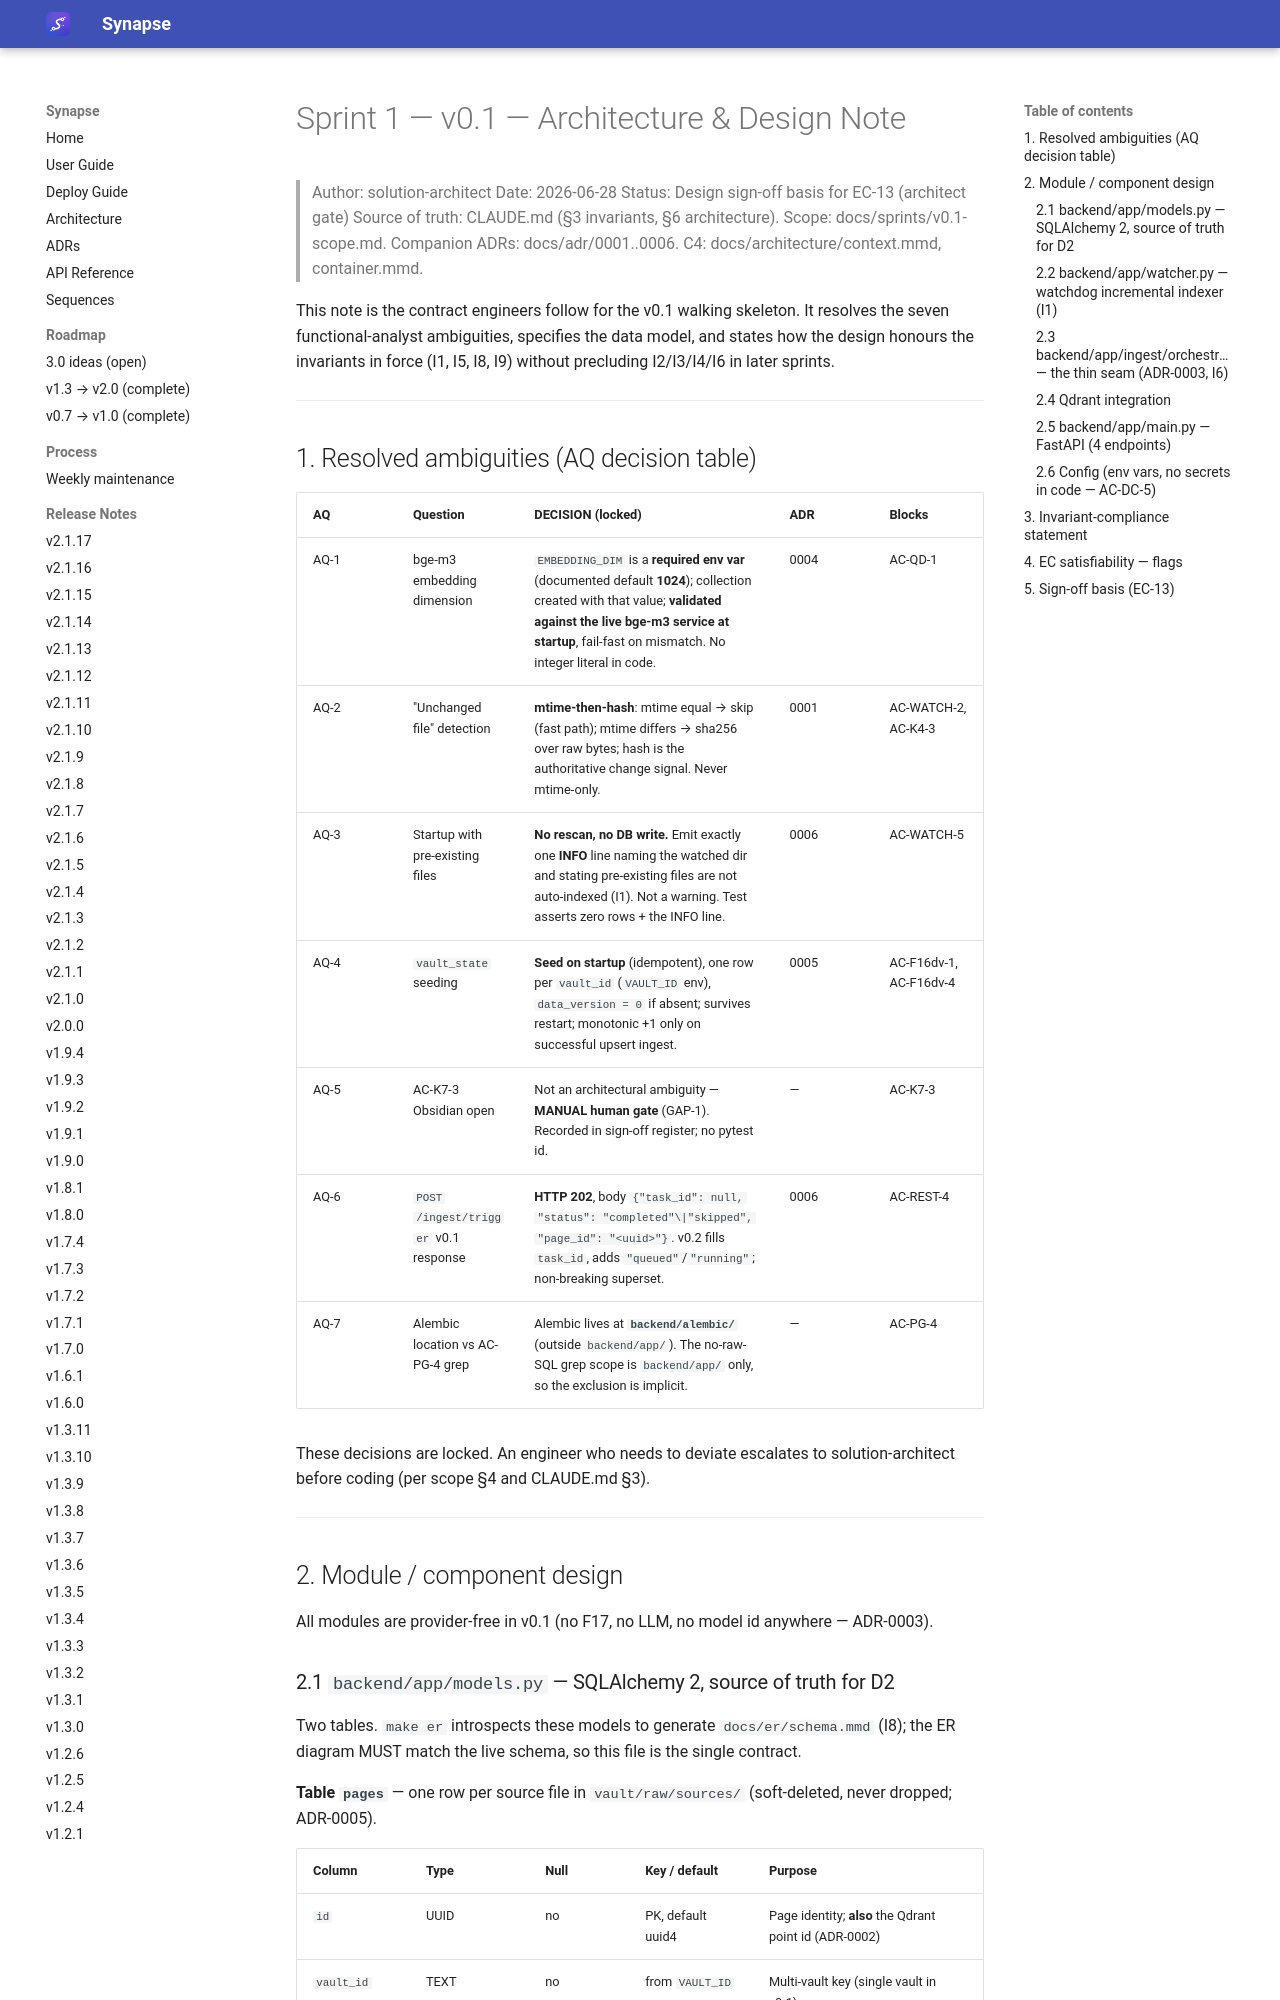

repository: Emanuele-Chiummo/llm-wiki-synapse · page: sprints/v0.1-architecture/index.html · generator: mkdocs

# Sprint 1 — v0.1 — Architecture & Design Note

> Author: solution-architect
> Date: 2026-06-28
> Status: Design sign-off basis for EC-13 (architect gate)
> Source of truth: CLAUDE.md (§3 invariants, §6 architecture). Scope: docs/sprints/v0.1-scope.md.
> Companion ADRs: docs/adr/0001..0006. C4: docs/architecture/context.mmd, container.mmd.

This note is the contract engineers follow for the v0.1 walking skeleton. It resolves the
seven functional-analyst ambiguities, specifies the data model, and states how the design
honours the invariants in force (I1, I5, I8, I9) without precluding I2/I3/I4/I6 in later
sprints.

---

## 1. Resolved ambiguities (AQ decision table)

| AQ | Question | DECISION (locked) | ADR | Blocks |
|----|----------|-------------------|-----|--------|
| AQ-1 | bge-m3 embedding dimension | `EMBEDDING_DIM` is a **required env var** (documented default **1024**); collection created with that value; **validated against the live bge-m3 service at startup**, fail-fast on mismatch. No integer literal in code. | 0004 | AC-QD-1 |
| AQ-2 | "Unchanged file" detection | **mtime-then-hash**: mtime equal → skip (fast path); mtime differs → sha256 over raw bytes; hash is the authoritative change signal. Never mtime-only. | 0001 | AC-WATCH-2, AC-K4-3 |
| AQ-3 | Startup with pre-existing files | **No rescan, no DB write.** Emit exactly one **INFO** line naming the watched dir and stating pre-existing files are not auto-indexed (I1). Not a warning. Test asserts zero rows + the INFO line. | 0006 | AC-WATCH-5 |
| AQ-4 | `vault_state` seeding | **Seed on startup** (idempotent), one row per `vault_id` (`VAULT_ID` env), `data_version = 0` if absent; survives restart; monotonic +1 only on successful upsert ingest. | 0005 | AC-F16dv-1, AC-F16dv-4 |
| AQ-5 | AC-K7-3 Obsidian open | Not an architectural ambiguity — **MANUAL human gate** (GAP-1). Recorded in sign-off register; no pytest id. | — | AC-K7-3 |
| AQ-6 | `POST /ingest/trigger` v0.1 response | **HTTP 202**, body `{"task_id": null, "status": "completed"\|"skipped", "page_id": "<uuid>"}`. v0.2 fills `task_id`, adds `"queued"`/`"running"`; non-breaking superset. | 0006 | AC-REST-4 |
| AQ-7 | Alembic location vs AC-PG-4 grep | Alembic lives at **`backend/alembic/`** (outside `backend/app/`). The no-raw-SQL grep scope is `backend/app/` only, so the exclusion is implicit. | — | AC-PG-4 |

These decisions are locked. An engineer who needs to deviate escalates to solution-architect
before coding (per scope §4 and CLAUDE.md §3).

---

## 2. Module / component design

All modules are provider-free in v0.1 (no F17, no LLM, no model id anywhere — ADR-0003).
